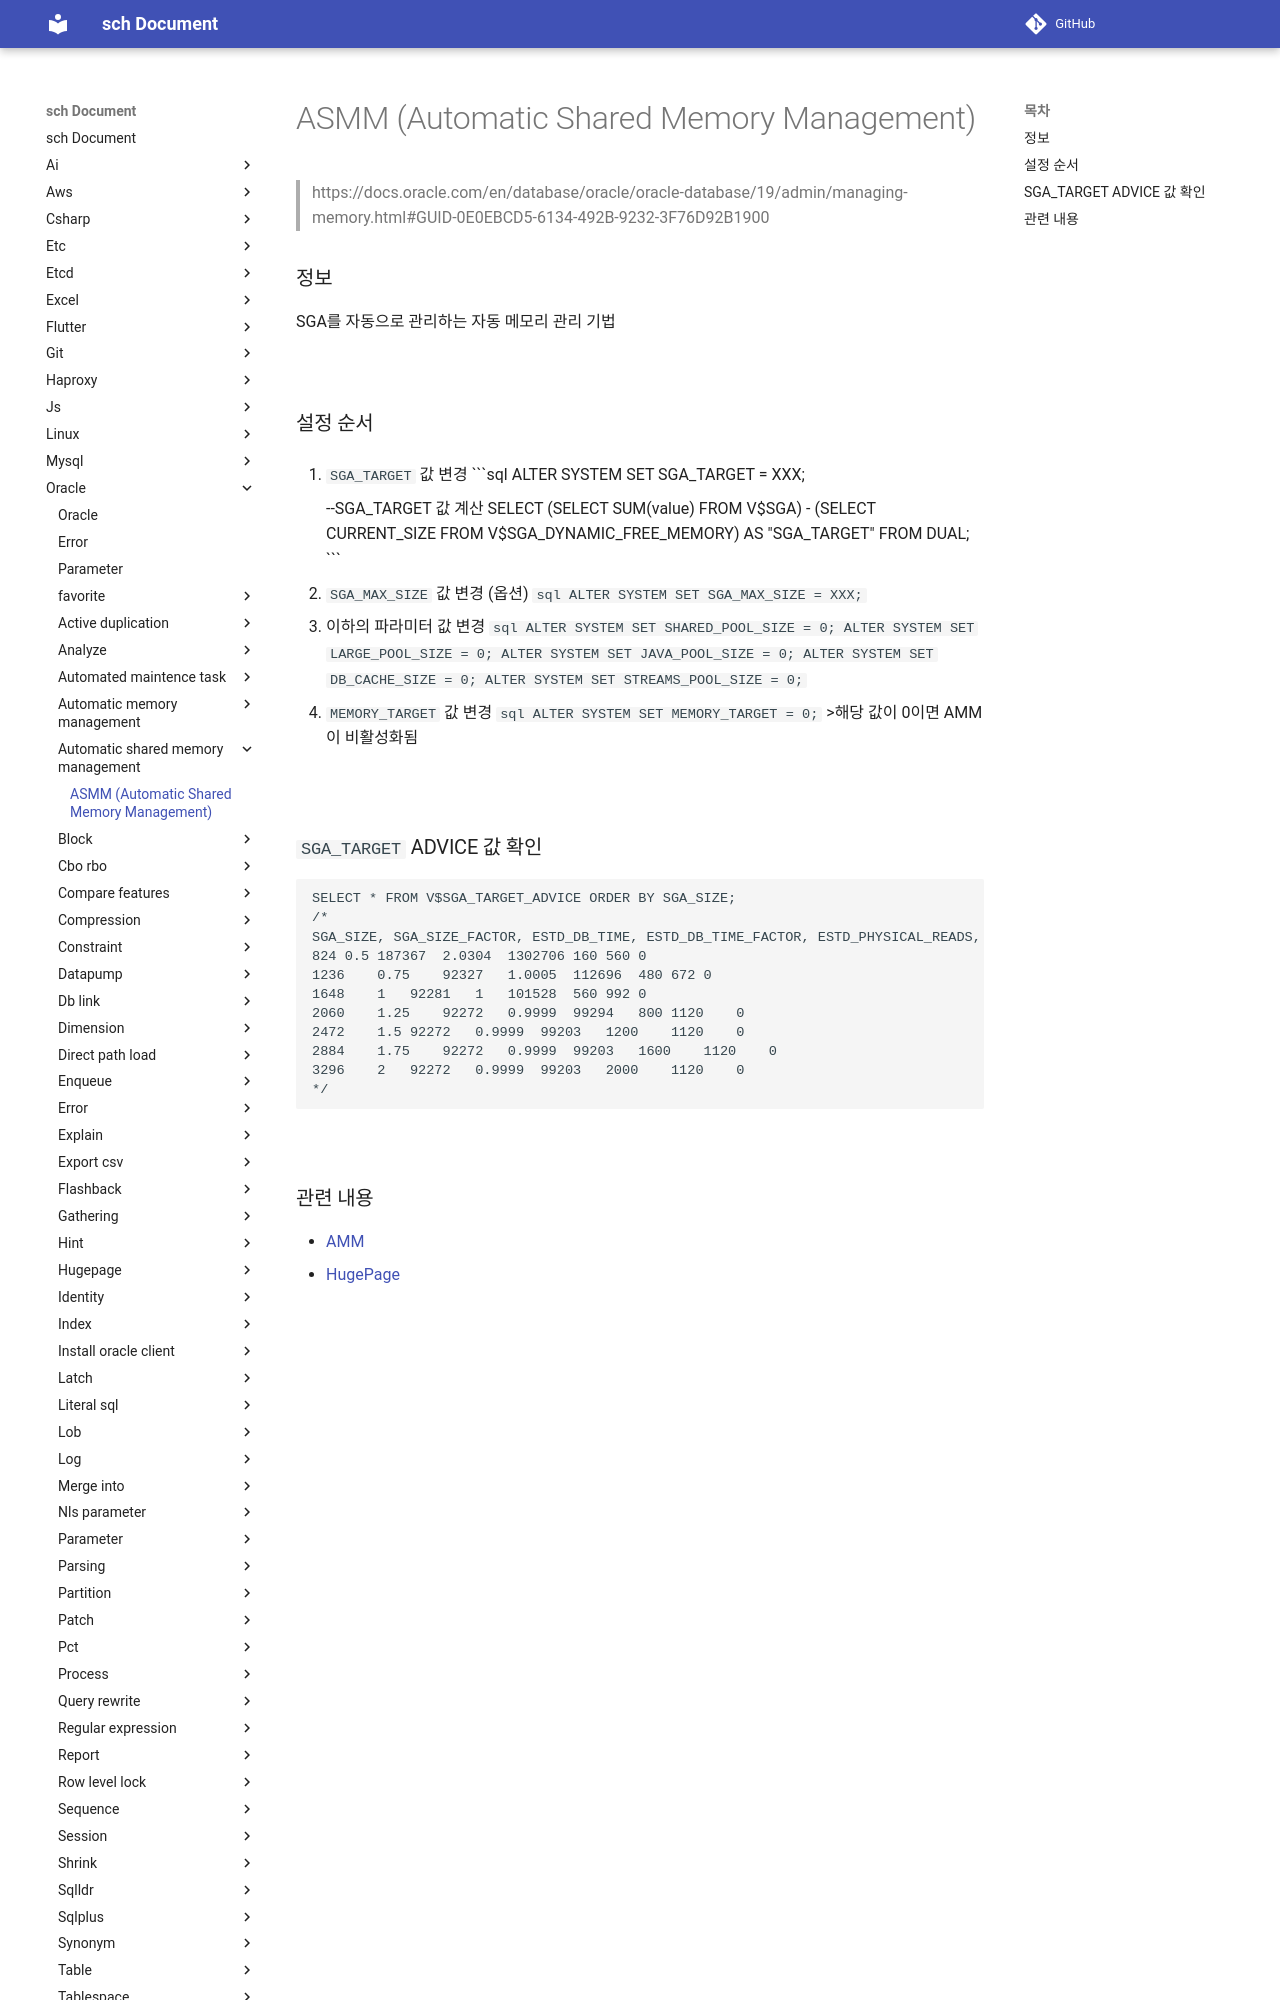

repository: sch6393/sch · page: oracle/automatic-shared-memory-management/index.html · generator: mkdocs

ASMM (Automatic Shared Memory Management)
===
>https://docs.oracle.com/en/database/oracle/oracle-database/19/admin/managing-memory.html#GUID-0E0EBCD5-6134-492B-9232-3F76D92B1900

### 정보
SGA를 자동으로 관리하는 자동 메모리 관리 기법

<br>

### 설정 순서
1. `SGA_TARGET` 값 변경
    ```sql
    ALTER SYSTEM SET SGA_TARGET = XXX;

    --SGA_TARGET 값 계산
    SELECT
        (SELECT SUM(value) FROM V$SGA) - (SELECT CURRENT_SIZE FROM V$SGA_DYNAMIC_FREE_MEMORY) AS "SGA_TARGET"
    FROM DUAL;
    ```

1. `SGA_MAX_SIZE` 값 변경 (옵션)
    ```sql
    ALTER SYSTEM SET SGA_MAX_SIZE = XXX;
    ```

1. 이하의 파라미터 값 변경
    ```sql
    ALTER SYSTEM SET SHARED_POOL_SIZE = 0;
    ALTER SYSTEM SET LARGE_POOL_SIZE = 0;
    ALTER SYSTEM SET JAVA_POOL_SIZE = 0;
    ALTER SYSTEM SET DB_CACHE_SIZE = 0;
    ALTER SYSTEM SET STREAMS_POOL_SIZE = 0;
    ```

1. `MEMORY_TARGET` 값 변경
    ```sql
    ALTER SYSTEM SET MEMORY_TARGET = 0;
    ```
    >해당 값이 0이면 AMM이 비활성화됨

<br>
